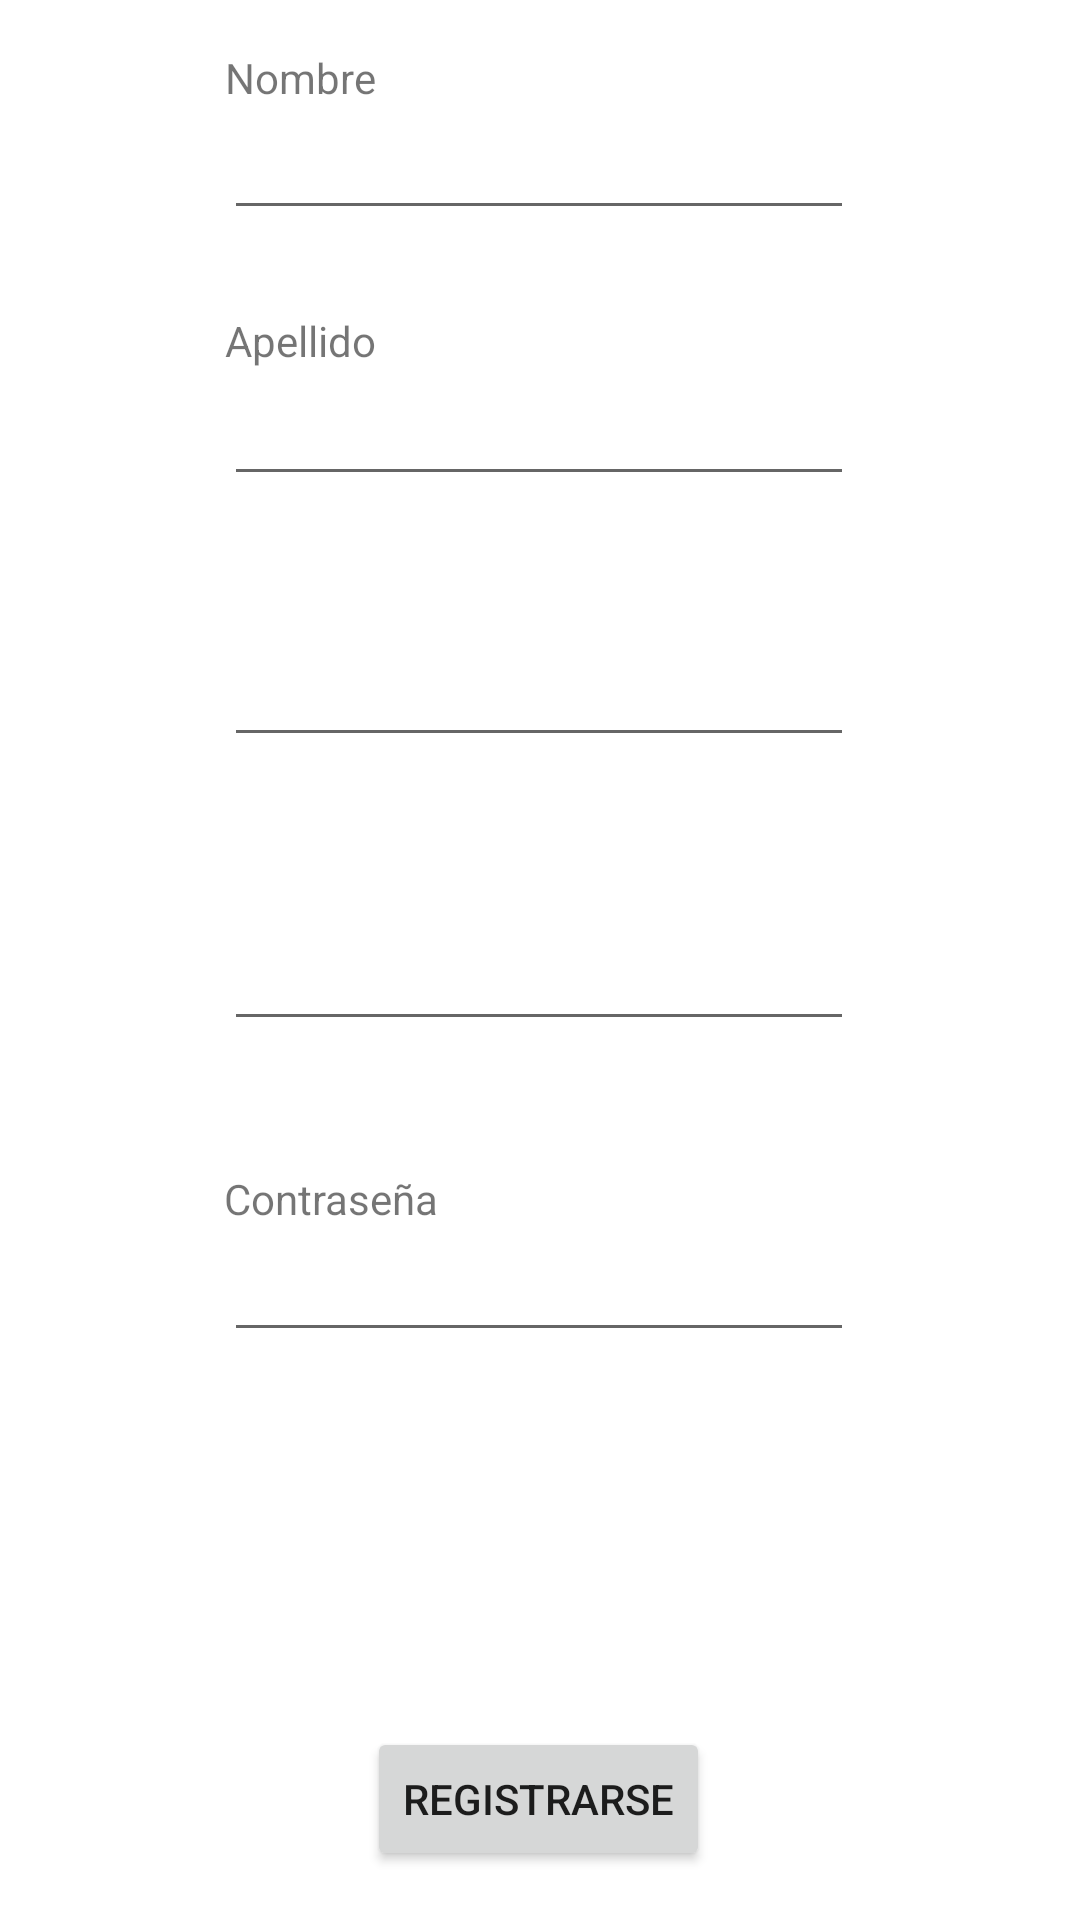

Here is an Android app screen rendered from its layout file. Give the layout XML and the strings, colors and styles it references.
<!-- AndroidManifest.xml: application theme Theme.Congreso -->
<!-- res/layout/fragment_register.xml -->
<?xml version="1.0" encoding="utf-8"?>
<layout xmlns:android="http://schemas.android.com/apk/res/android"
    xmlns:app="http://schemas.android.com/apk/res-auto"
    xmlns:tools="http://schemas.android.com/tools">

    <data>

    </data>

    <androidx.constraintlayout.widget.ConstraintLayout
        android:id="@+id/frameLayout4"
        android:layout_width="match_parent"
        android:layout_height="match_parent"
        tools:context=".RegisterFragment">

        <TextView
            android:id="@+id/textView7"
            android:layout_width="wrap_content"
            android:layout_height="wrap_content"
            android:layout_marginStart="100dp"
            android:layout_marginTop="16dp"
            android:layout_marginEnd="260dp"
            android:text="Nombre"
            app:layout_constraintBottom_toTopOf="@+id/editTextTextPersonName2"
            app:layout_constraintEnd_toEndOf="parent"
            app:layout_constraintStart_toStartOf="parent"
            app:layout_constraintTop_toTopOf="parent" />

        <EditText
            android:id="@+id/editTextTextPersonName2"
            android:layout_width="wrap_content"
            android:layout_height="wrap_content"
            android:layout_marginStart="100dp"
            android:layout_marginEnd="101dp"
            android:ems="10"
            android:inputType="textPersonName"
            app:layout_constraintBottom_toTopOf="@+id/textView8"
            app:layout_constraintEnd_toEndOf="parent"
            app:layout_constraintStart_toStartOf="parent"
            app:layout_constraintTop_toBottomOf="@+id/textView7" />

        <TextView
            android:id="@+id/textView8"
            android:layout_width="wrap_content"
            android:layout_height="wrap_content"
            android:layout_marginStart="100dp"
            android:layout_marginTop="27dp"
            android:layout_marginEnd="260dp"
            android:layout_marginBottom="1dp"
            android:text="Apellido"
            app:layout_constraintBottom_toTopOf="@+id/editTextTextPersonName3"
            app:layout_constraintEnd_toEndOf="parent"
            app:layout_constraintStart_toStartOf="parent"
            app:layout_constraintTop_toBottomOf="@+id/editTextTextPersonName2" />

        <EditText
            android:id="@+id/editTextTextPersonName3"
            android:layout_width="wrap_content"
            android:layout_height="wrap_content"
            android:layout_marginStart="100dp"
            android:layout_marginEnd="101dp"
            android:ems="10"
            android:inputType="textPersonName"
            app:layout_constraintBottom_toTopOf="@+id/textView11"
            app:layout_constraintEnd_toEndOf="parent"
            app:layout_constraintStart_toStartOf="parent"
            app:layout_constraintTop_toBottomOf="@+id/textView8" />

        <EditText
            android:id="@+id/editTextTextPersonName4"
            android:layout_width="wrap_content"
            android:layout_height="wrap_content"
            android:layout_marginStart="100dp"
            android:layout_marginEnd="101dp"
            android:ems="10"
            android:inputType="textPersonName"
            app:layout_constraintBottom_toTopOf="@+id/textView10"
            app:layout_constraintEnd_toEndOf="parent"
            app:layout_constraintStart_toStartOf="parent"
            app:layout_constraintTop_toBottomOf="@+id/textView9" />

        <TextView
            android:id="@+id/textView10"
            android:layout_width="wrap_content"
            android:layout_height="wrap_content"
            android:layout_marginStart="100dp"
            android:layout_marginTop="43dp"
            android:layout_marginEnd="239dp"
            android:text="Contraseña"
            app:layout_constraintBottom_toTopOf="@+id/editTextTextPassword2"
            app:layout_constraintEnd_toEndOf="parent"
            app:layout_constraintStart_toStartOf="parent"
            app:layout_constraintTop_toBottomOf="@+id/editTextTextPersonName4" />

        <TextView
            android:id="@+id/textView9"
            android:layout_width="wrap_content"
            android:layout_height="wrap_content"
            android:layout_marginStart="100dp"
            android:layout_marginTop="34dp"
            android:layout_marginEnd="263dp"
            android:text="Usuario"
            app:layout_constraintBottom_toTopOf="@+id/editTextTextPersonName4"
            app:layout_constraintEnd_toEndOf="parent"
            app:layout_constraintStart_toStartOf="parent"
            app:layout_constraintTop_toBottomOf="@+id/editTextTextPersonName6" />

        <EditText
            android:id="@+id/editTextTextPassword2"
            android:layout_width="wrap_content"
            android:layout_height="wrap_content"
            android:layout_marginStart="100dp"
            android:layout_marginEnd="101dp"
            android:layout_marginBottom="108dp"
            android:ems="10"
            android:inputType="textPassword"
            app:layout_constraintBottom_toTopOf="@+id/button3"
            app:layout_constraintEnd_toEndOf="parent"
            app:layout_constraintStart_toStartOf="parent"
            app:layout_constraintTop_toBottomOf="@+id/textView10" />

        <TextView
            android:id="@+id/textView11"
            android:layout_width="wrap_content"
            android:layout_height="wrap_content"
            android:layout_marginStart="100dp"
            android:layout_marginTop="26dp"
            android:layout_marginEnd="268dp"
            android:text="Correo"
            app:layout_constraintBottom_toTopOf="@+id/editTextTextPersonName6"
            app:layout_constraintEnd_toEndOf="parent"
            app:layout_constraintStart_toStartOf="parent"
            app:layout_constraintTop_toBottomOf="@+id/editTextTextPersonName3" />

        <EditText
            android:id="@+id/editTextTextPersonName6"
            android:layout_width="wrap_content"
            android:layout_height="wrap_content"
            android:layout_marginStart="100dp"
            android:layout_marginEnd="101dp"
            android:ems="10"
            android:inputType="textPersonName"
            app:layout_constraintBottom_toTopOf="@+id/textView9"
            app:layout_constraintEnd_toEndOf="parent"
            app:layout_constraintStart_toStartOf="parent"
            app:layout_constraintTop_toBottomOf="@+id/textView11" />

        <Button
            android:id="@+id/button3"
            android:layout_width="wrap_content"
            android:layout_height="wrap_content"
            android:layout_marginStart="137dp"
            android:layout_marginTop="17dp"
            android:layout_marginEnd="138dp"
            android:layout_marginBottom="16dp"
            android:text="Registrarse"
            app:layout_constraintBottom_toBottomOf="parent"
            app:layout_constraintEnd_toEndOf="parent"
            app:layout_constraintStart_toStartOf="parent"
            app:layout_constraintTop_toBottomOf="@+id/editTextTextPassword2" />

    </androidx.constraintlayout.widget.ConstraintLayout>
</layout>
<!-- resources referenced by this layout -->
<resources>
  <style name="Theme.Congreso" parent="Theme.MaterialComponents.DayNight.DarkActionBar">
          
          <item name="colorPrimary">@color/purple_500</item>
          <item name="colorPrimaryVariant">@color/purple_700</item>
          <item name="colorOnPrimary">@color/white</item>
          
          <item name="colorSecondary">@color/teal_200</item>
          <item name="colorSecondaryVariant">@color/teal_700</item>
          <item name="colorOnSecondary">@color/black</item>
          
          <item name="android:statusBarColor" tools:targetApi="l">?attr/colorPrimaryVariant</item>
          
      </style>
  <!-- not gathered from this repository: default colours our renderer supplied (Android Studio template values) -->
  <color name="purple_500">#FF6200EE</color>
  <color name="purple_700">#FF3700B3</color>
  <color name="teal_200">#FF03DAC5</color>
  <color name="teal_700">#FF018786</color>
  <color name="black">#FF000000</color>
  <color name="white">#FFFFFFFF</color>
</resources>
